Dataset: ComputerVisionHWs (GitHub, codyvi/ComputerVisionHWs). Classes: cats, dogs, lions, parrots, sharks.

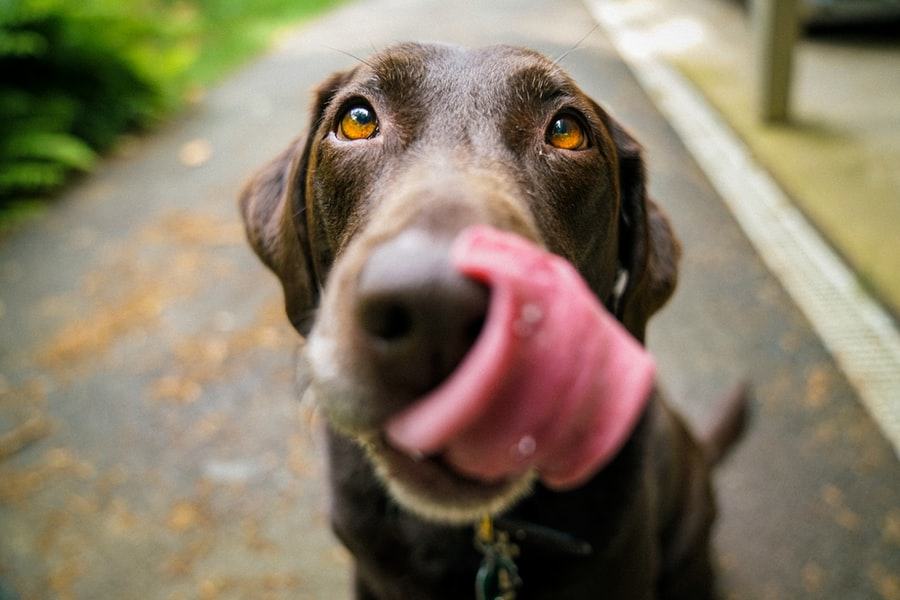
Label: dogs

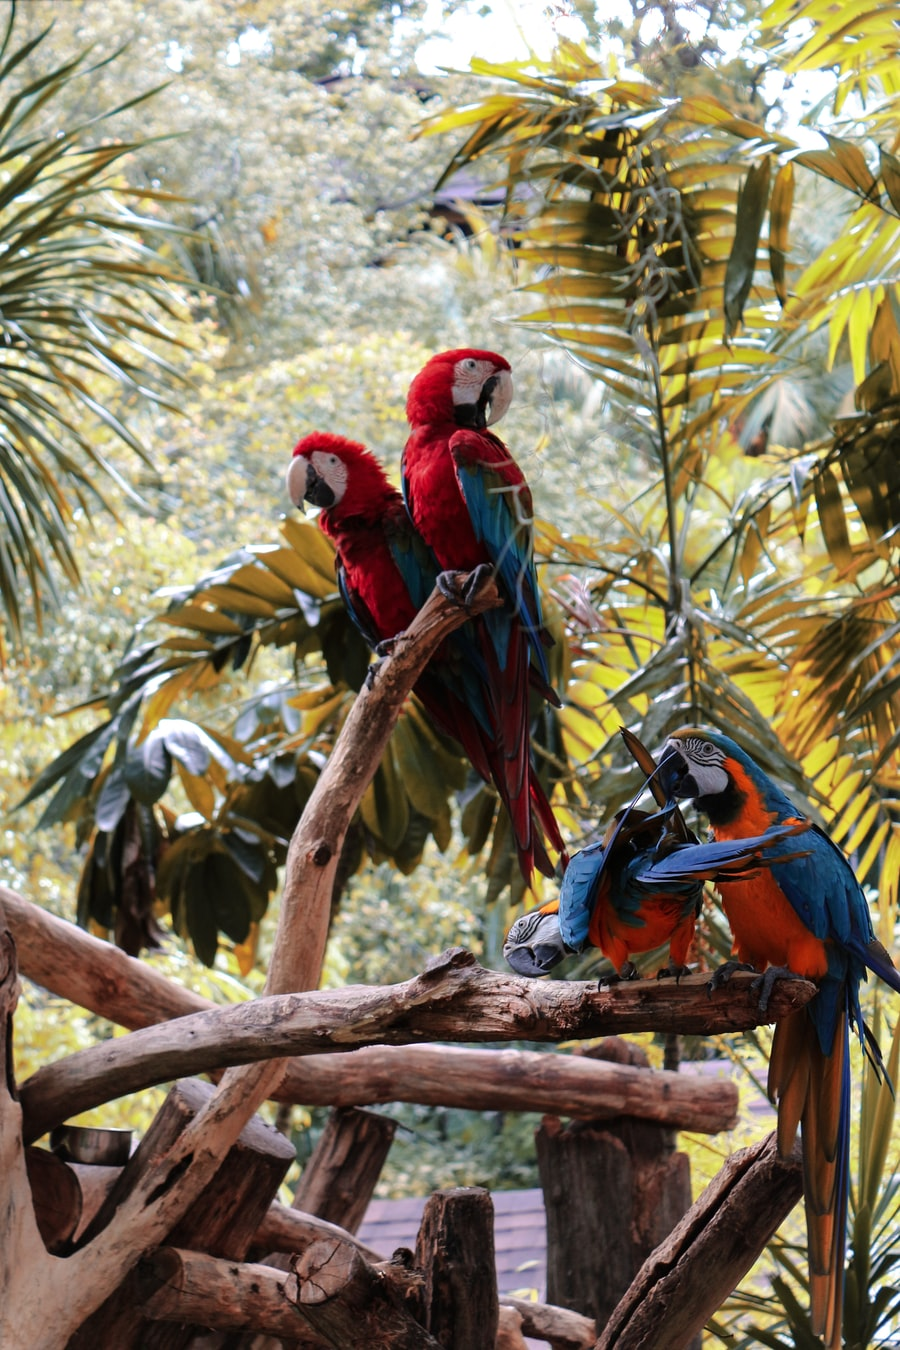
Label: parrots

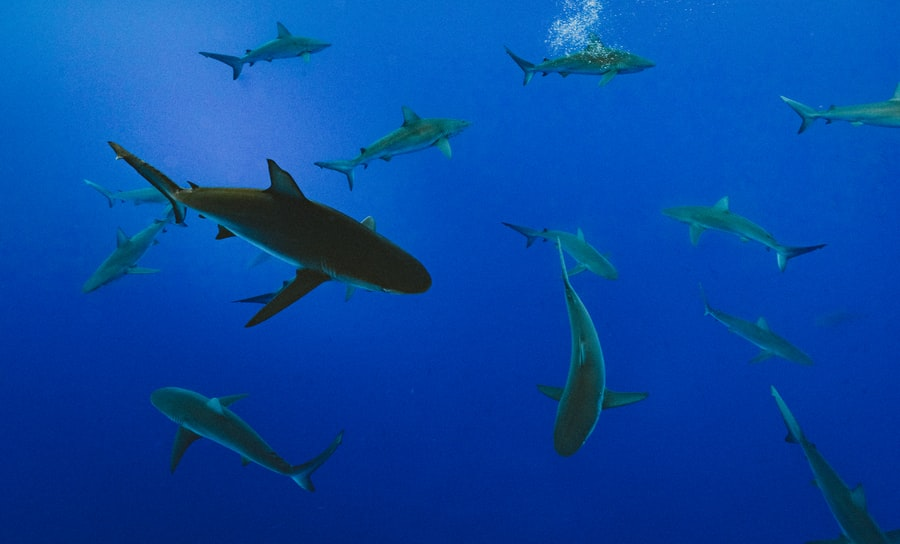
Label: sharks

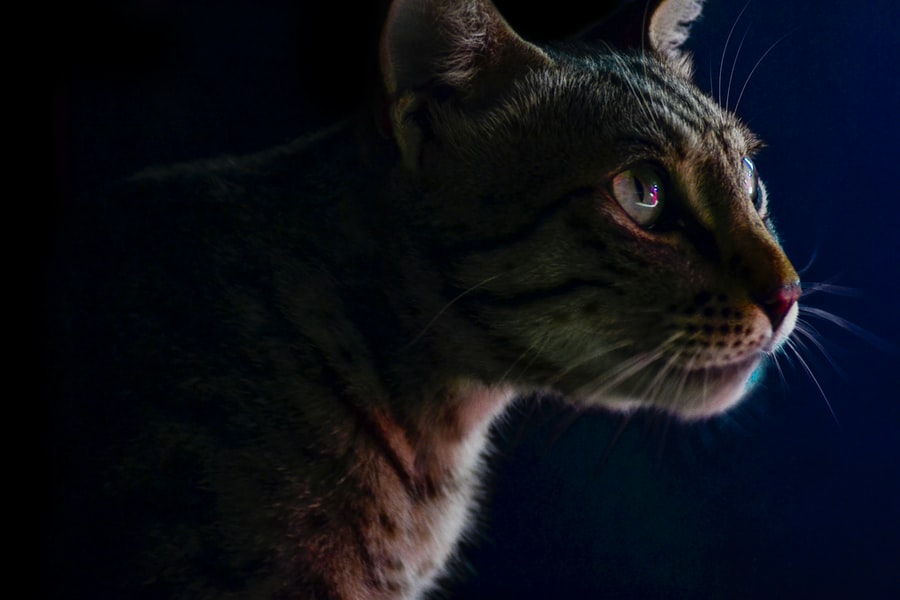
Label: lions

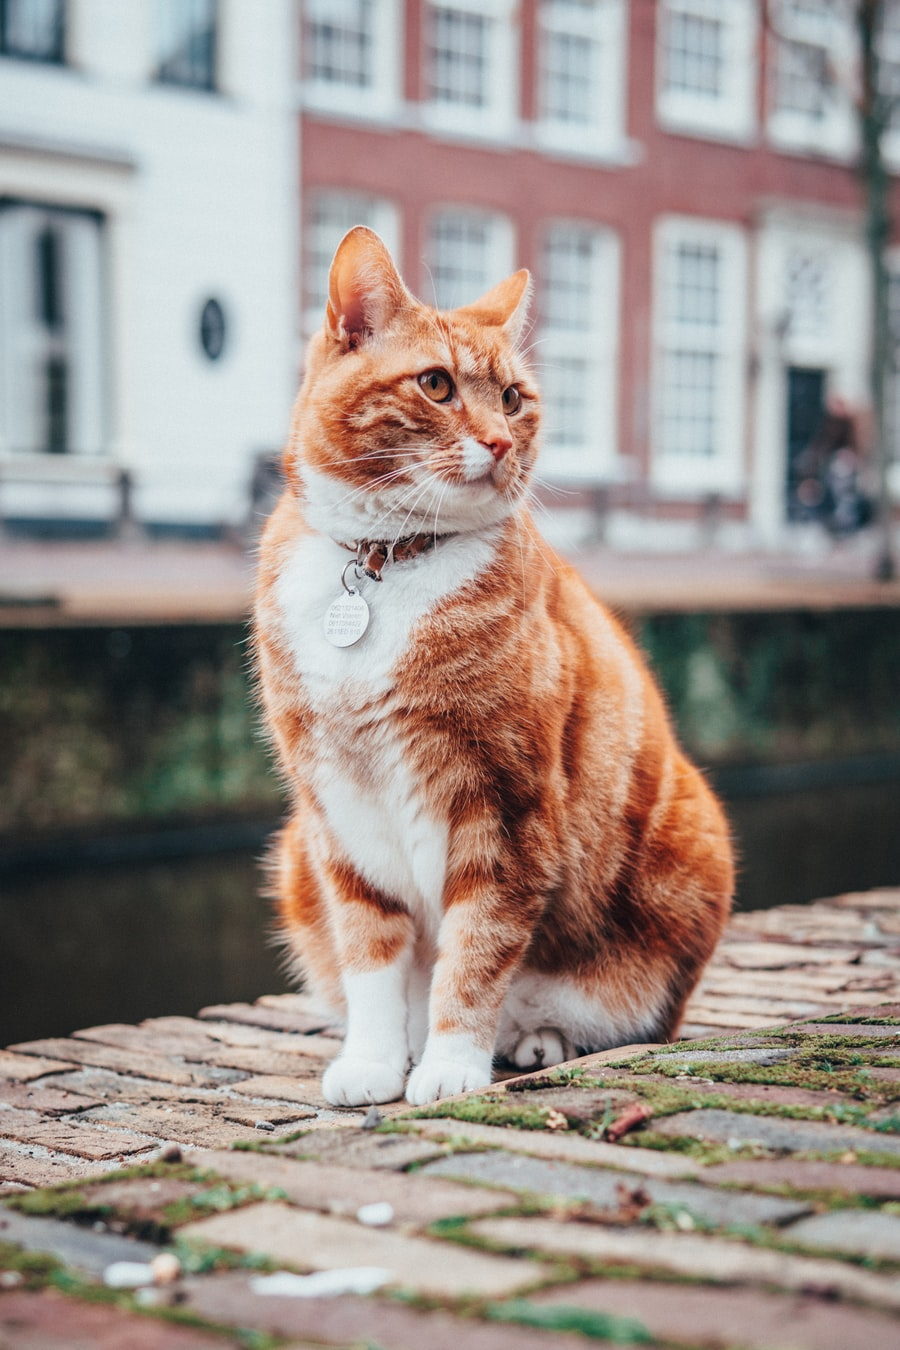
Label: cats

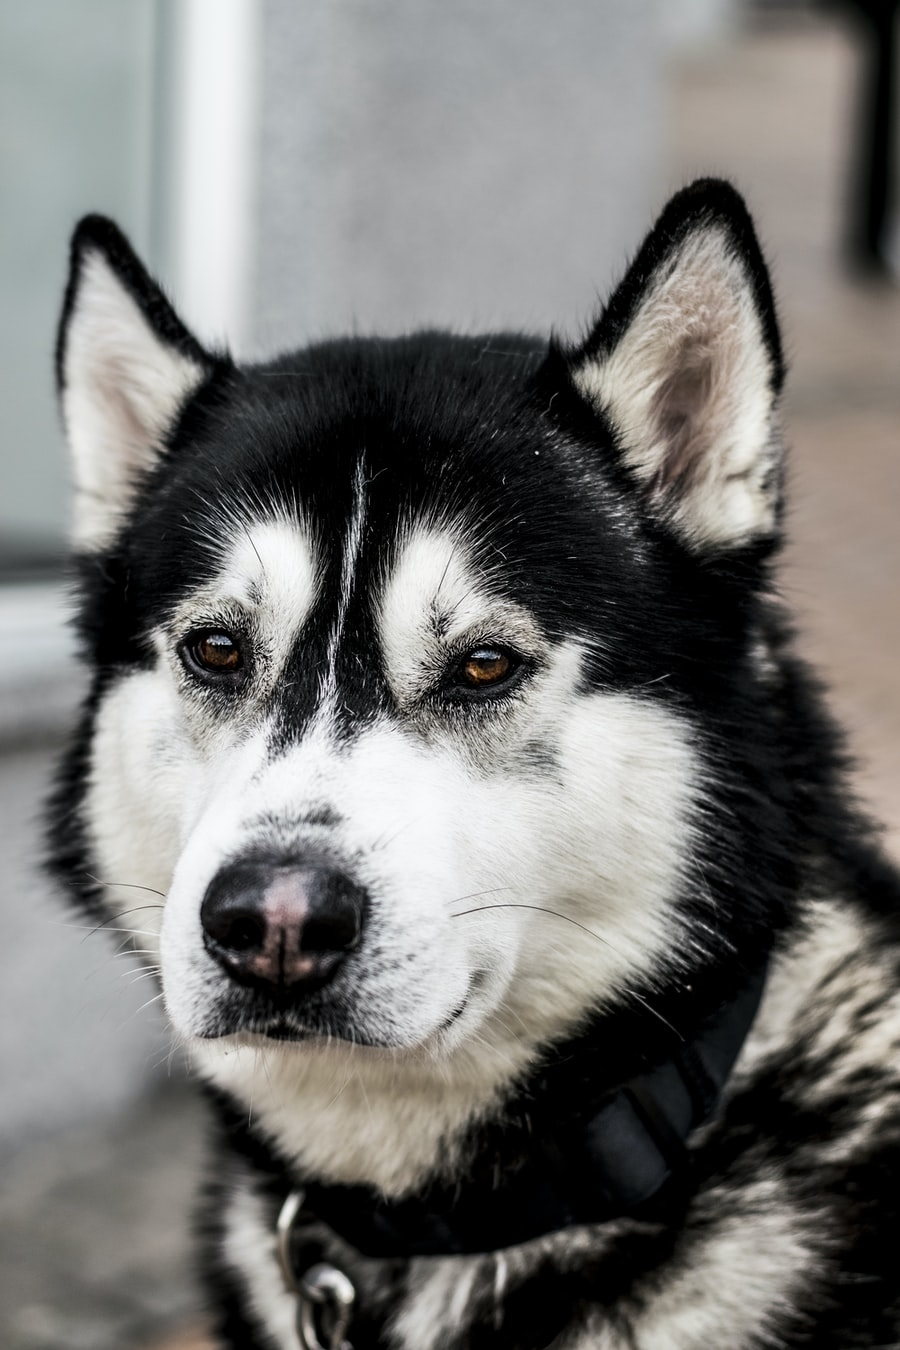
Label: dogs
